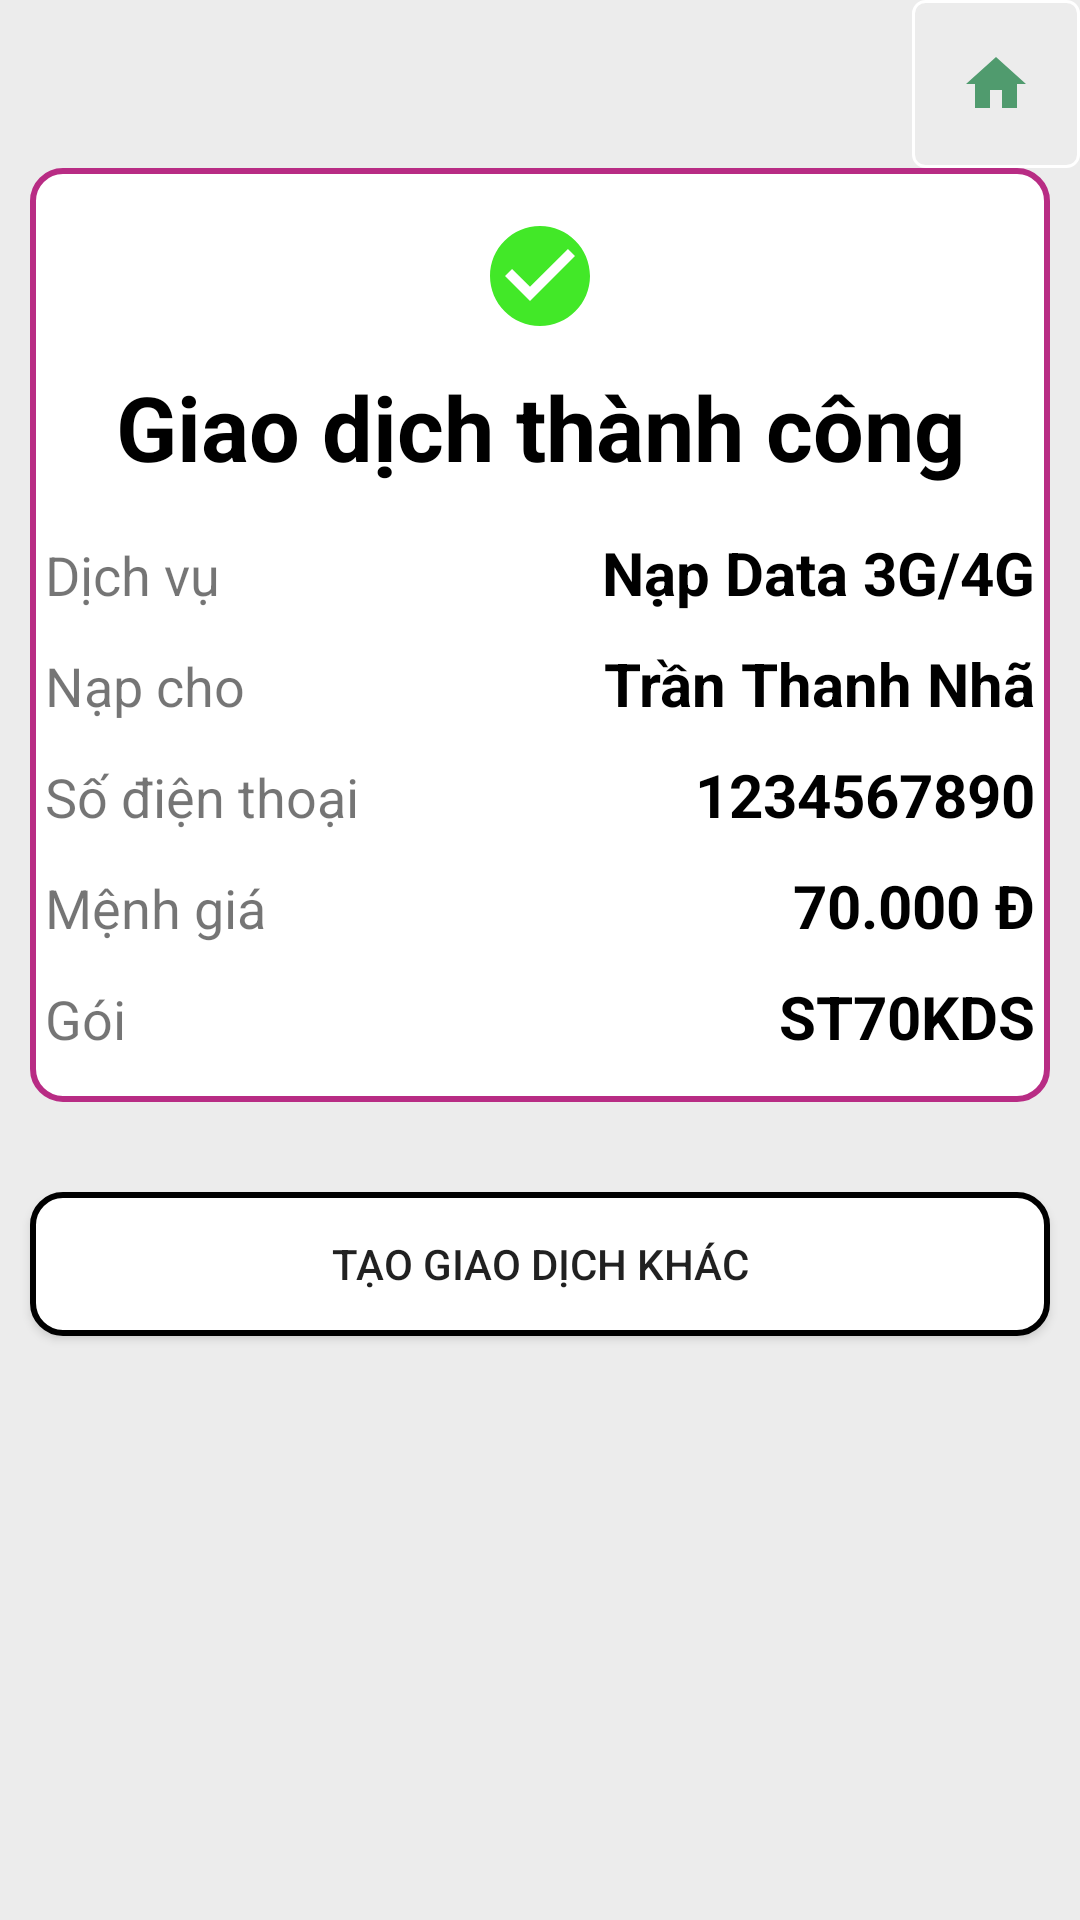

Android layout source for this screen:
<!-- AndroidManifest.xml: application theme Theme.Do_an -->
<!-- res/layout/activity_payment_success.xml -->
<?xml version="1.0" encoding="utf-8"?>
<LinearLayout xmlns:android="http://schemas.android.com/apk/res/android"
    xmlns:app="http://schemas.android.com/apk/res-auto"
    xmlns:tools="http://schemas.android.com/tools"
    android:layout_width="match_parent"
    android:layout_height="match_parent"
    android:orientation="vertical"
    android:background="@color/background"
    tools:context=".ui.PaymentSuccessActivity">

    <ImageButton
        android:id="@+id/btnBackHome"
        android:layout_width="wrap_content"
        android:layout_height="wrap_content"
        android:src="@drawable/baseline_home_24"
        android:layout_gravity="end"
        android:padding="16dp"
        android:background="@drawable/transparent_button"
        android:contentDescription="Quay lại trang chủ"/>

    <LinearLayout
        android:layout_width="match_parent"
        android:layout_height="wrap_content"
        android:orientation="vertical"
        android:layout_marginLeft="10dp"
        android:layout_marginRight="10dp"
        android:background="@drawable/buttonframe">

        <ImageView
            android:layout_width="match_parent"
            android:layout_height="wrap_content"
            android:src="@drawable/baseline_check_circle_24"
            android:layout_marginTop="16dp"
            android:layout_marginRight="16dp"
            android:layout_marginLeft="16dp"
            android:layout_marginBottom="5dp"/>
        <TextView
            android:layout_width="match_parent"
            android:layout_height="wrap_content"
            android:text="Giao dịch thành công"
            android:gravity="center"
            android:textStyle="bold"
            android:textSize="30sp"
            android:textColor="@color/black"
            android:layout_marginTop="5dp" />

        <View
            android:layout_width="match_parent"
            android:layout_height="10dp"
            />

        <LinearLayout
            android:layout_width="match_parent"
            android:layout_height="wrap_content"
            android:layout_margin="5dp">

            <TextView
                android:layout_width="wrap_content"
                android:layout_height="wrap_content"
                android:gravity="center"
                android:text="Dịch vụ"
                android:textSize="18sp" />

            <TextView
                android:layout_width="match_parent"
                android:layout_height="wrap_content"
                android:gravity="end"
                android:text="Nạp Data 3G/4G"
                android:textColor="@color/black"
                android:textSize="20sp"
                android:textStyle="bold" />

        </LinearLayout>

        <LinearLayout
            android:layout_width="match_parent"
            android:layout_height="wrap_content"
            android:layout_margin="5dp">

            <TextView
                android:layout_width="wrap_content"
                android:layout_height="wrap_content"
                android:gravity="center"
                android:text="Nạp cho"
                android:textSize="18sp" />

            <TextView
                android:id="@+id/datausercon"
                android:layout_width="match_parent"
                android:layout_height="wrap_content"
                android:gravity="end"
                android:text="Trần Thanh Nhã"
                android:textColor="@color/black"
                android:textSize="20sp"
                android:textStyle="bold" />

        </LinearLayout>

        <LinearLayout
            android:layout_width="match_parent"
            android:layout_height="wrap_content"
            android:layout_margin="5dp">

            <TextView
                android:layout_width="wrap_content"
                android:layout_height="wrap_content"
                android:gravity="center"
                android:text="Số điện thoại"
                android:textSize="18sp" />

            <TextView
                android:id="@+id/datasdtcon"
                android:layout_width="match_parent"
                android:layout_height="wrap_content"
                android:gravity="end"
                android:text="1234567890"
                android:textColor="@color/black"
                android:textSize="20sp"
                android:textStyle="bold" />

        </LinearLayout>

        <LinearLayout
            android:layout_width="match_parent"
            android:layout_height="wrap_content"
            android:layout_margin="5dp">

            <TextView
                android:layout_width="wrap_content"
                android:layout_height="wrap_content"
                android:gravity="center"
                android:text="Mệnh giá"
                android:textSize="18sp" />

            <TextView
                android:id="@+id/datapricecon"
                android:layout_width="match_parent"
                android:layout_height="wrap_content"
                android:gravity="end"
                android:text="70.000 Đ"
                android:textColor="@color/black"
                android:textSize="20sp"
                android:textStyle="bold" />

        </LinearLayout>

        <LinearLayout
            android:layout_width="match_parent"
            android:layout_height="wrap_content"
            android:layout_margin="5dp">

            <TextView
                android:layout_width="wrap_content"
                android:layout_height="wrap_content"
                android:gravity="center"
                android:text="Gói"
                android:textSize="18sp" />

            <TextView
                android:layout_width="match_parent"
                android:layout_height="wrap_content"
                android:gravity="end"
                android:text="ST70KDS"
                android:textColor="@color/black"
                android:textSize="20sp"
                android:textStyle="bold" />

        </LinearLayout>

        <View
            android:layout_width="match_parent"
            android:layout_height="10dp"/>
    </LinearLayout>

    <Button
        android:id="@+id/btnAnotherBuy"
        android:layout_marginTop="30dp"
        android:layout_width="match_parent"
        android:layout_height="wrap_content"
        android:layout_marginLeft="10dp"
        android:layout_marginRight="10dp"
        android:text="Tạo giao dịch khác"
        android:background="@drawable/roundedbutton"/>
</LinearLayout>
<!-- resources referenced by this layout -->
<resources>
  <color name="background">#ECECEC</color>
  <color name="black">#FF000000</color>
  <!-- drawable baseline_check_circle_24 (drawable) -->
  <vector android:height="40dp" android:tint="#42E828"
      android:viewportHeight="24" android:viewportWidth="24"
      android:width="40dp" xmlns:android="http://schemas.android.com/apk/res/android">
      <path android:fillColor="@android:color/white" android:pathData="M12,2C6.48,2 2,6.48 2,12s4.48,10 10,10 10,-4.48 10,-10S17.52,2 12,2zM10,17l-5,-5 1.41,-1.41L10,14.17l7.59,-7.59L19,8l-9,9z"/>
  </vector>
  <!-- drawable baseline_home_24 (drawable) -->
  <vector android:height="24dp" android:tint="#509B6E"
      android:viewportHeight="24" android:viewportWidth="24"
      android:width="24dp" xmlns:android="http://schemas.android.com/apk/res/android">
      <path android:fillColor="@android:color/white" android:pathData="M10,20v-6h4v6h5v-8h3L12,3 2,12h3v8z"/>
  </vector>
  <!-- drawable buttonframe (drawable) -->
  <?xml version="1.0" encoding="utf-8"?>
  <shape xmlns:android="http://schemas.android.com/apk/res/android"
      android:shape="rectangle">
      <solid android:color="#FFFFFF" />
      <corners android:bottomRightRadius="10dp"
          android:bottomLeftRadius="10dp"
          android:topRightRadius="10dp"
          android:topLeftRadius="10dp"/>
      <solid android:color="#FFFFFF" />
  
      
      <stroke
          android:width="2dp"
          android:color="@color/MomoColor" />
  </shape>
  <!-- drawable roundedbutton (drawable) -->
  <?xml version="1.0" encoding="utf-8"?>
  <shape xmlns:android="http://schemas.android.com/apk/res/android"
      android:shape="rectangle">
      <solid android:color="#FFFFFF" />
      <corners android:bottomRightRadius="10dp"
          android:bottomLeftRadius="10dp"
          android:topRightRadius="10dp"
          android:topLeftRadius="10dp"/>
      <solid android:color="#FFFFFF" />
  
      
      <stroke
          android:width="2dp"
          android:color="#000000" />
  </shape>
  <!-- drawable transparent_button (drawable) -->
  <shape xmlns:android="http://schemas.android.com/apk/res/android"
      android:shape="rectangle">
      <solid android:color="@android:color/transparent" />
      <corners android:radius="4dp" />
      <stroke android:width="1dp"
          android:color="@android:color/white" />
  </shape>
  <style name="Theme.Do_an" parent="Theme.MaterialComponents.DayNight.DarkActionBar">
          
          <item name="colorPrimary">@color/MomoColor</item>
          <item name="colorPrimaryVariant">@color/purple_700</item>
          <item name="colorOnPrimary">@color/white</item>
          
          <item name="colorSecondary">@color/teal_200</item>
          <item name="colorSecondaryVariant">@color/teal_700</item>
          <item name="colorOnSecondary">@color/black</item>
          
          <item name="android:statusBarColor">?attr/colorPrimaryVariant</item>
          
      </style>
  <color name="MomoColor">#B82C84</color>
  <color name="purple_700">#FF3700B3</color>
  <color name="white">#FFFFFFFF</color>
  <color name="teal_200">#FF03DAC5</color>
  <color name="teal_700">#FF018786</color>
</resources>
